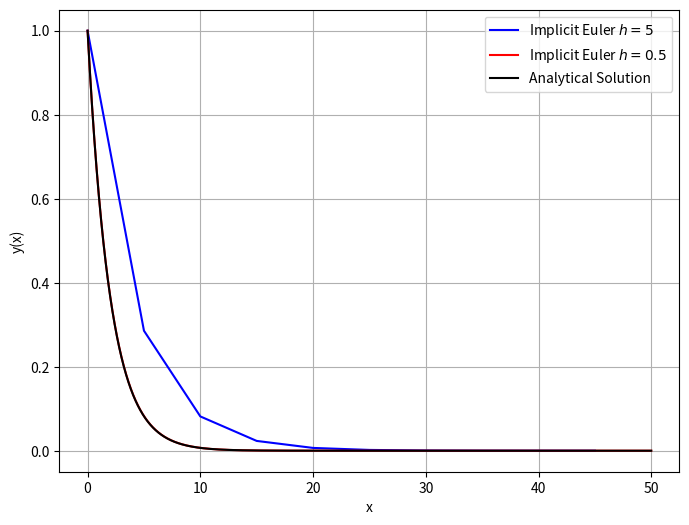

This chart was generated by the following Python code:
import numpy as np
import matplotlib.pyplot as plt

# This function is NOT generalized as the previous methods defined here
# and only works for the specific problem in question 2
def q2_implicit_euler(l,x_start,x_end,y0,h):

    # Calculate the size of x and y
    L = int((x_end - x_start)/h + 0.5)

    # Allocate memory
    x = np.zeros(L)
    y = np.zeros(L)

    # Initialize
    x[0] = x_start
    y[0] = y0

    # Implicit Euler iteration
    for i in range(L - 1):
        x[i+1] = x[i] + h
        y[i+1] = y[i]/(1-h*l)

    return x,y

if __name__ == "__main__":

    ## Numeric Solution
    x_start, x_end = 0,50
    h = 0.01
    l = -0.5
    y0 = 1

    x,y = q2_implicit_euler(l,x_start,x_end,y0,h)

    h2 = 5
    x2,y2 = q2_implicit_euler(l,x_start,x_end,y0,h2)

    ## Analytic Solution
    F = lambda x,l,C: C*np.exp(l*x)
    C = 1
    y_analytical = F(x,l,C)
    
    plt.figure(figsize = (8,6))
    plt.plot(x2,y2,"b-", label = "Implicit Euler $h = 5$")
    plt.plot(x,y,"r-", label = "Implicit Euler $h = 0.5$")
    plt.plot(x,y_analytical,"k-", label = "Analytical Solution")
    plt.grid()
    plt.xlabel("x")
    plt.ylabel("y(x)")
    plt.legend()
    plt.savefig("implicit_euler_question21.pdf")
    plt.show()

